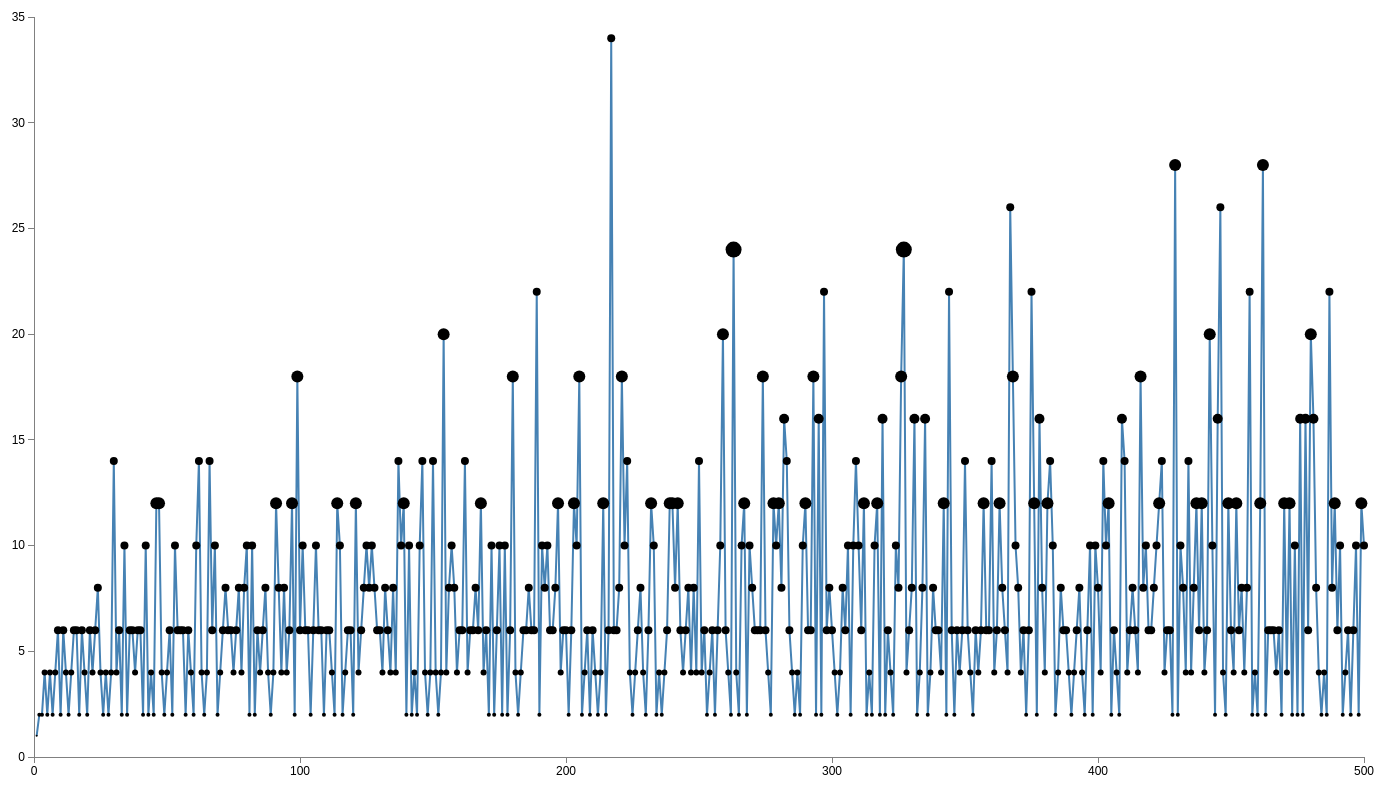
D3 v3 page, settled after 480 driven frames (8 s of simulated time); the page loaded 1 data file(s).



        function divisors(n) {
            var divs = 1;
            for (var i = 0; i < n; i++) {
                if (n % i == 0) {
                    divs++;
                }
            }
            return divs;
        }

        // Set the dimensions of the canvas / graph
        var margin = { top: 30, right: 20, bottom: 30, left: 50 },
            width = 1400 - margin.left - margin.right,
            height = 800 - margin.top - margin.bottom;

        // Set the ranges
        var x = d3.scale.linear().range([0, width]);
        var y = d3.scale.linear().range([height, 0]);

        // Define the axes
        var xAxis = d3.svg.axis().scale(x)
            .orient("bottom").ticks(5);

        var yAxis = d3.svg.axis().scale(y)
            .orient("left").ticks(10);

        // Define the line
        var valueline = d3.svg.line()
            .x(function (d) { return x(d.x); })
            .y(function (d) { return y(d.y); });

        // Define the div for the tooltip
        var div = d3.select("body").append("div")
            .attr("class", "tooltip")
            .style("opacity", 0);

        // Adds the svg canvas
        var svg = d3.select("body")
            .append("svg")
            .attr("width", width + margin.left + margin.right)
            .attr("height", height + margin.top + margin.bottom)
            .append("g")
            .attr("transform", "translate(" + margin.left + "," + margin.top + ")");

        // Get the data
        d3.csv("diffs.csv", function (error, data) {
            data.forEach(function (d) {
                d.x = d.x;
                d.y = d.y;
            });

            // Scale the range of the data
            x.domain([0, 500]);
            y.domain([0, 35]);

            // Add the valueline path
            svg.append("path")
                .attr("class", "line")
                .attr("d", valueline(data));

            // Add the X Axis
            svg.append("g")
                .attr("class", "x axis")
                .attr("transform", "translate(0," + height + ")")
                .call(xAxis);

            // Add the Y Axis
            svg.append("g")
                .attr("class", "y axis")
                .call(yAxis);

            svg.selectAll("dot")
                .data(data)
                .enter().append("circle")
                .attr("r", function (d) { return divisors(d.y); })
                .attr("cx", function (d) { return x(d.x); })
                .attr("cy", function (d) { return y(d.y); })
                .on("mouseover", function (d) {
                    div.transition()
                        .duration(200)
                        .style("opacity", .9);
                    div.html("(" + d.x + ", " + d.y + ")<br>divisors: " + divisors(d.y))
                        .style("left", (d3.event.pageX) + "px")
                        .style("top", (d3.event.pageY) + "px");
                })
                .on("mouseout", function (d) {
                    div.transition()
                        .duration(500)
                        .style("opacity", 0);
                });
        });

    

### data: diffs.csv
x, y
1, 1
2, 2
3, 2
4, 4
5, 2
6, 4
7, 2
8, 4
9, 6
10, 2
11, 6
12, 4
13, 2
14, 4
15, 6
16, 6
17, 2
18, 6
19, 4
20, 2
21, 6
22, 4
23, 6
24, 8
25, 4
26, 2
27, 4
28, 2
29, 4
30, 14
31, 4
32, 6
33, 2
34, 10
35, 2
36, 6
37, 6
38, 4
39, 6
40, 6
41, 2
42, 10
43, 2
44, 4
45, 2
46, 12
47, 12
48, 4
49, 2
50, 4
51, 6
52, 2
53, 10
54, 6
55, 6
56, 6
57, 2
58, 6
59, 4
60, 2
... 440 more rows